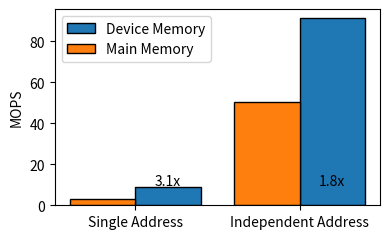

The matplotlib source for this figure:
import matplotlib
import matplotlib.pyplot as plt
import numpy as np


cas_single_key_memory=('cas_single_key_memory', 2928908)
cas_single_key_device=('cas_single_key_device', 8974950) #I don't think I have this value

cas_multi_key_memory=('cas_multi_key_memory', 50559735.67)
cas_multi_key_device=('cas_multi_key_device', 91116408.54) #I don't think I have this value


labels = ["Single Address", "Independent Address"]
main_memory=[cas_single_key_memory[1],cas_multi_key_memory[1]]
device_memory=[cas_single_key_device[1],cas_multi_key_device[1]]

# labels = [cas_multi_qp_memory[0], cas_multi_qp_device[0], write_single_qp_memory[0], write_single_qp_dev[0]]
# mops = [cas_multi_qp_memory[1], cas_multi_qp_device[1], write_single_qp_memory[1], write_single_qp_dev[1]]

def div_mil(a):
    return[x/1000000.0 for x in a]

x = np.arange(len(labels))
print(x)

main_memory=div_mil(main_memory)
device_memory=div_mil(device_memory)

width=0.4
# plt.rcParams.update({'font.size': 16})
#fig, ax = plt.subplots()
factor=1.2
fig, ax = plt.subplots(1,1, figsize=(4,2.5))

ax.bar(x + width/2, device_memory, width, label="Device Memory", edgecolor='k')
ax.bar(x - width/2, main_memory, width, label="Main Memory", edgecolor='k')
ax.set_xticks(x,labels)

xalign=0.92

ax.text(xalign+(width/2)-1,10,str(round(device_memory[0]/main_memory[0],1))+"x")
ax.text(xalign+(width/2),10,str(round(device_memory[1]/main_memory[1],1))+"x")




# Add some text for labels, title and custom x-axis tick labels, etc.
ax.set_ylabel('MOPS')
#ax.set_xticks(x)
#ax.set_xticklabels(labels)
ax.legend()

fig.tight_layout()
figname="rdma_cas_throughput"
plt.savefig(figname+".pdf")
plt.savefig(figname+".png")